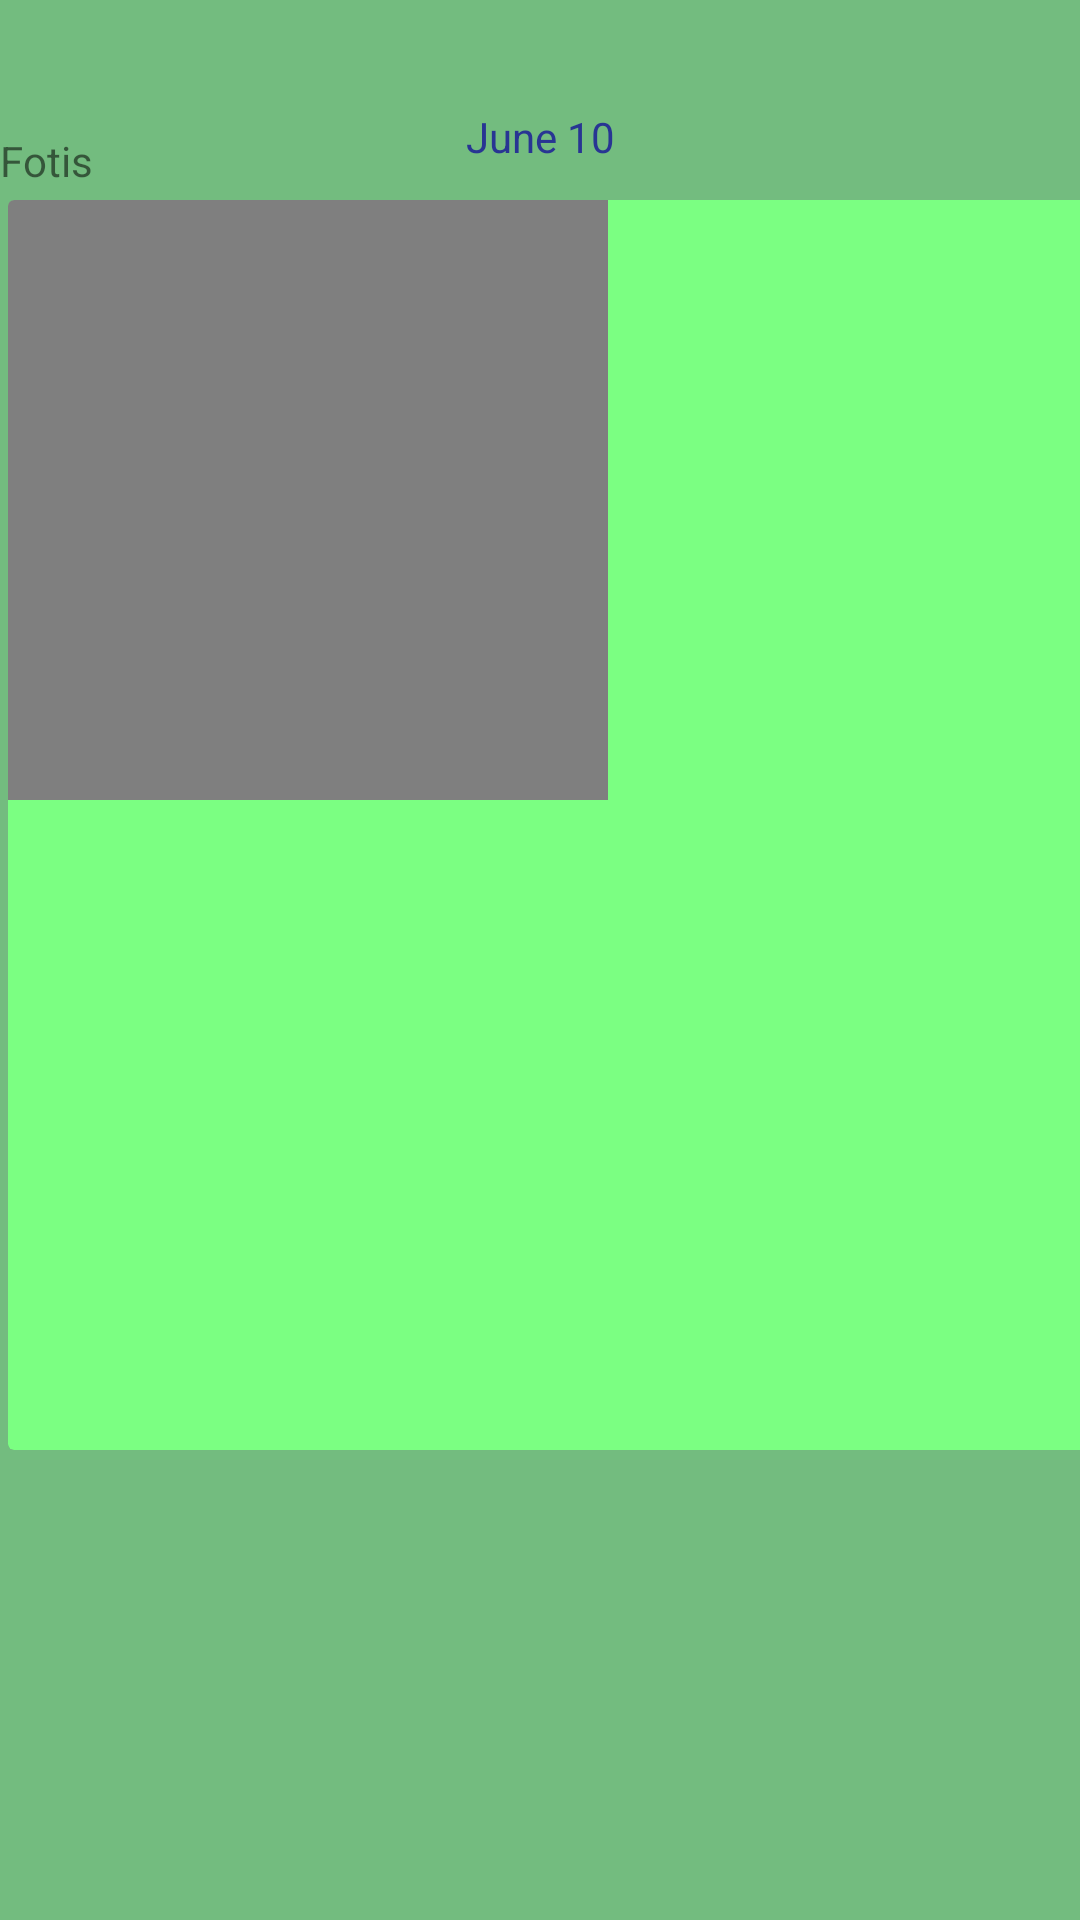

Layout XML and referenced resources for this Android screen:
<!-- AndroidManifest.xml: application theme Theme.ChitChat -->
<!-- res/layout/chatroom_received_video.xml -->
<?xml version="1.0" encoding="utf-8"?>

<androidx.constraintlayout.widget.ConstraintLayout xmlns:android="http://schemas.android.com/apk/res/android"
    xmlns:app="http://schemas.android.com/apk/res-auto"
    xmlns:tools="http://schemas.android.com/tools"
    android:layout_width="match_parent"
    android:background="@color/faded_green"
    android:layout_marginTop="16dp"
    android:layout_marginEnd="8dp"
    android:layout_height="wrap_content">

    <TextView
        android:id="@+id/received_video_message_date"
        android:layout_width="wrap_content"
        android:layout_height="wrap_content"
        android:layout_marginTop="32dp"
        android:paddingStart="8dp"
        android:paddingTop="4dp"
        android:paddingEnd="8dp"
        android:paddingBottom="4dp"
        android:text="June 10"
        android:textColor="#283593"

        app:layout_constraintEnd_toEndOf="parent"
        app:layout_constraintStart_toStartOf="parent"
        app:layout_constraintTop_toTopOf="parent" />

    <TextView
        android:id="@+id/received_video_message_sender"
        android:layout_width="wrap_content"
        android:layout_height="wrap_content"
        android:layout_marginTop="48dp"
        android:gravity="center"
        android:text="Fotis"
        app:layout_constraintHorizontal_bias="0.0"
        app:layout_constraintBottom_toTopOf="@+id/received_video_message_card_view"
        app:layout_constraintStart_toStartOf="@+id/received_video_message_card_view">

    </TextView>

    <androidx.cardview.widget.CardView
        android:id="@+id/received_video_message_card_view"
        android:layout_width="384dp"
        android:layout_height="424dp"
        android:layout_marginTop="4dp"
        app:cardBackgroundColor="#7BFF82"
        app:cardElevation="0dp"
        app:cardPreventCornerOverlap="true"
        app:cardUseCompatPadding="true"
        app:layout_constraintStart_toStartOf="parent"
        app:layout_constraintTop_toBottomOf="@id/received_video_message_date">

        <LinearLayout
            android:id="@+id/received_video_message_linear_layout"
            android:layout_width="wrap_content"
            android:layout_height="wrap_content"
            android:orientation="vertical">

            <VideoView
                android:id="@+id/received_video_message_contents"
                android:layout_width="200dp"
                android:layout_height="200dp"
                android:layout_marginBottom="8dp"
                android:maxWidth="260dp"
                android:maxHeight="260dp"
                android:paddingLeft="12dp"
                android:paddingTop="8dp"
                android:paddingRight="12dp" />
        </LinearLayout>

    </androidx.cardview.widget.CardView>

    <TextView
        android:id="@+id/received_video_message_timestamp"
        android:layout_width="wrap_content"
        android:layout_height="wrap_content"
        android:text="10:00"
        android:textColor="#283593"
        android:textSize="10sp"
        app:layout_constraintBottom_toBottomOf="@+id/received_video_message_card_view"
        app:layout_constraintStart_toEndOf="@+id/received_video_message_card_view" />
</androidx.constraintlayout.widget.ConstraintLayout>
<!-- resources referenced by this layout -->
<resources>
  <color name="faded_green">#73BC7F</color>
  <style name="Theme.ChitChat" parent="Theme.MaterialComponents.DayNight.DarkActionBar">
          
          <item name="colorPrimary">@color/dark_green</item>
          <item name="colorPrimaryVariant">@color/black</item>
          <item name="colorOnPrimary">@color/black</item>
          
          <item name="colorSecondary">@color/dark_green</item>
          <item name="colorSecondaryVariant">@color/black</item>
          <item name="colorOnSecondary">@color/black</item>
          
          <item name="android:statusBarColor" tools:targetApi="l">?attr/colorPrimaryVariant</item>
          
      </style>
  <color name="dark_green">#001C05</color>
  <color name="black">#000000</color>
</resources>
